Photos from the image-classification dataset "split_data" in the GitHub repository mdtajuddin809/palm-Leaf-Disease-Detection. Its 4 classes are: boron deficiency, healthy, kalium, nitrogen deficiency.

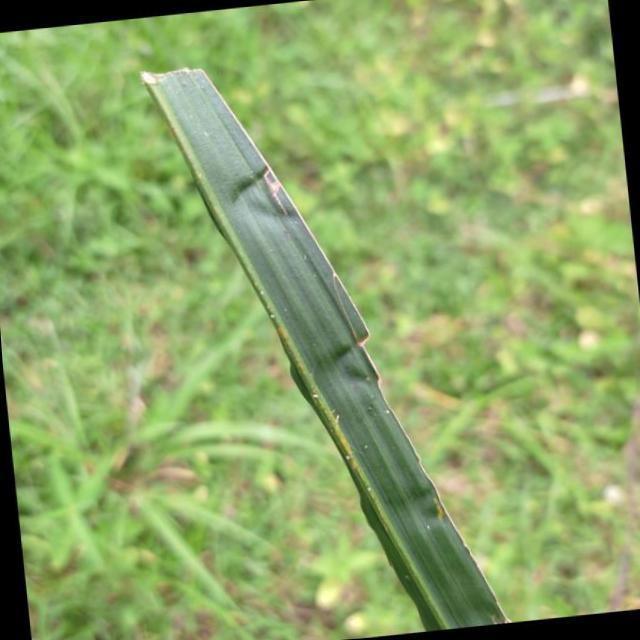
Label: boron deficiency

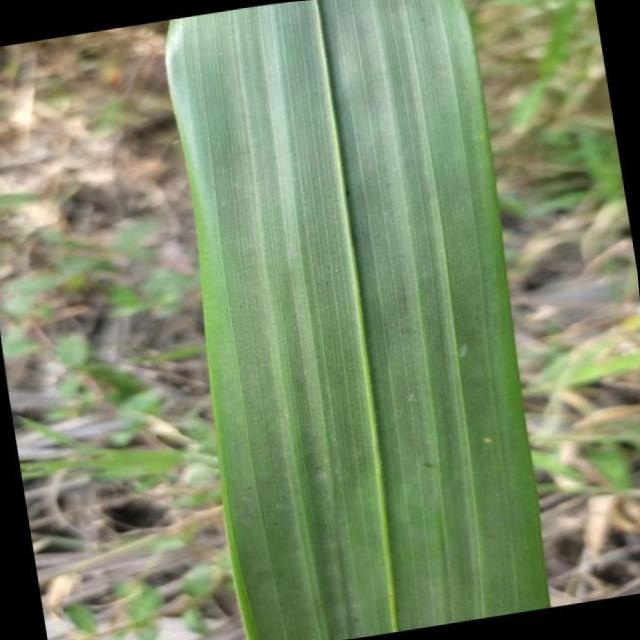
Label: healthy

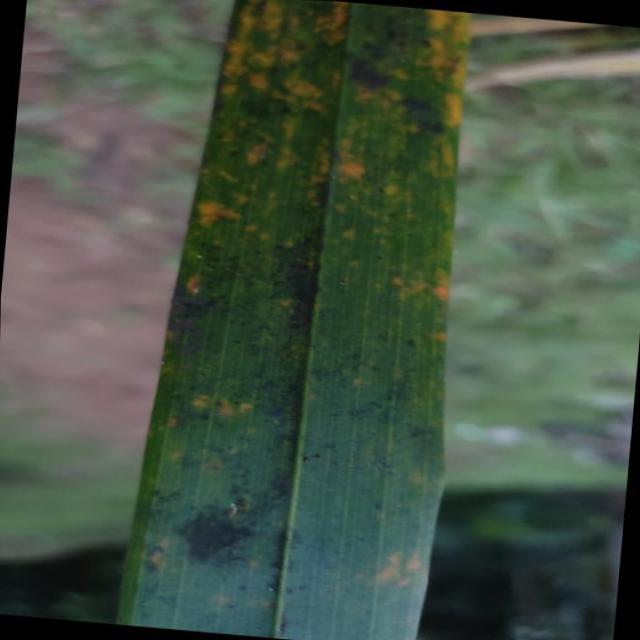
Label: kalium

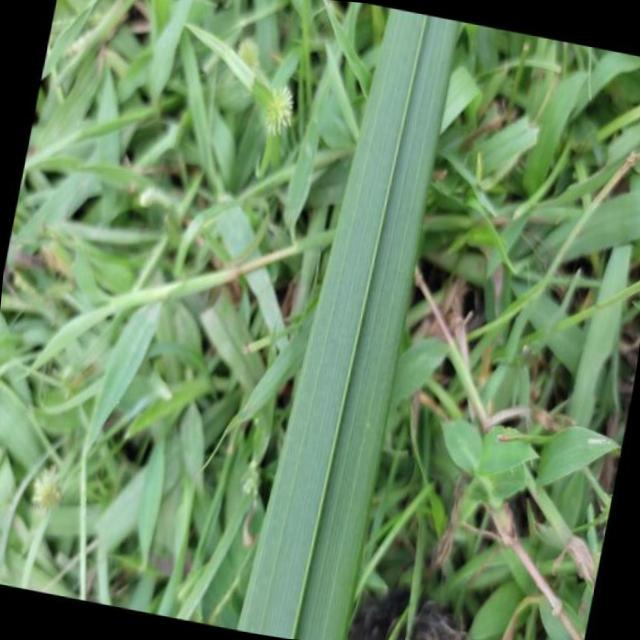
Label: healthy

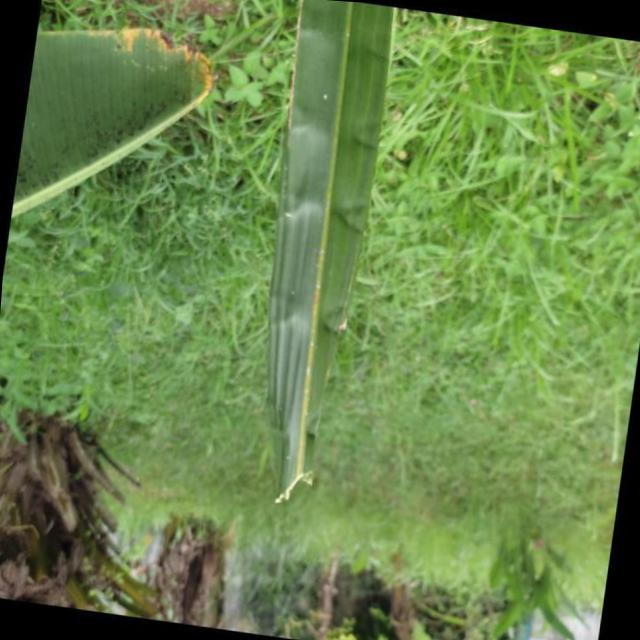
Label: boron deficiency

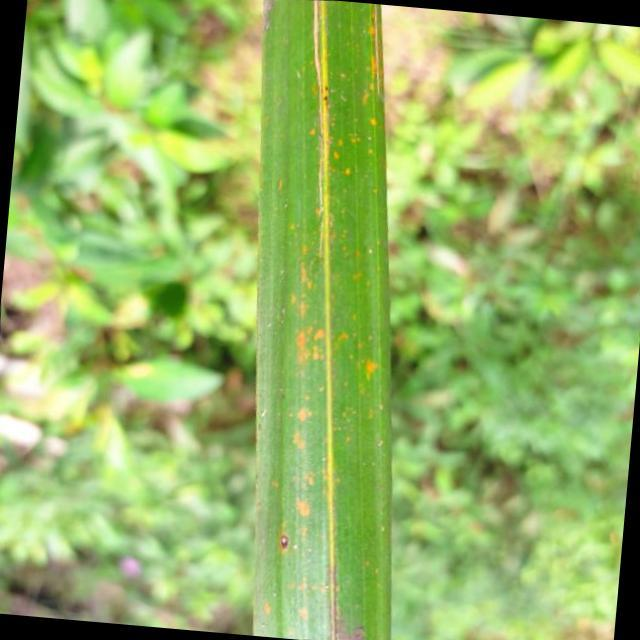
Label: kalium
